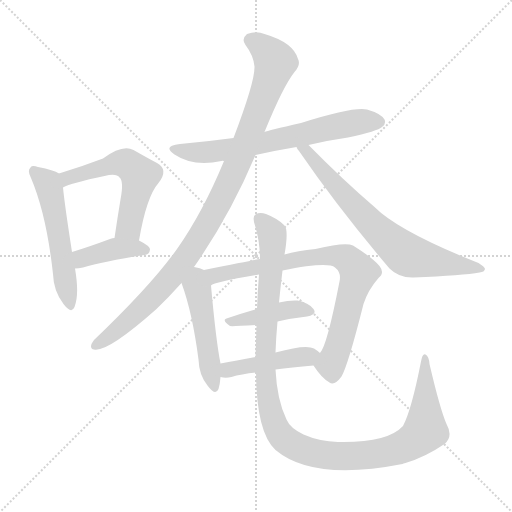
t = 0.00 s
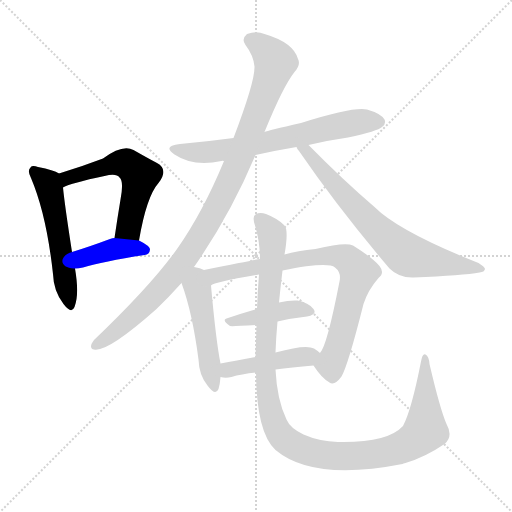
t = 1.72 s
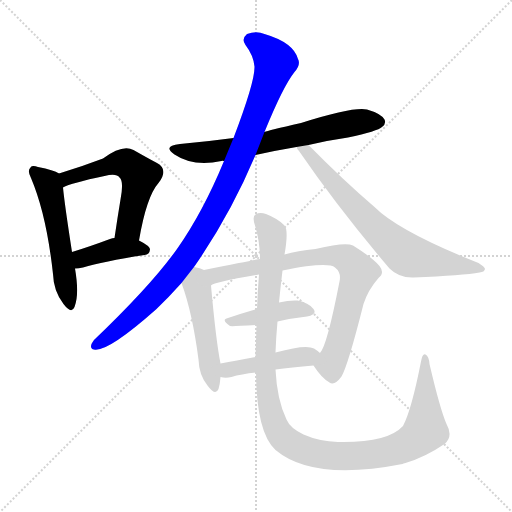
t = 3.44 s
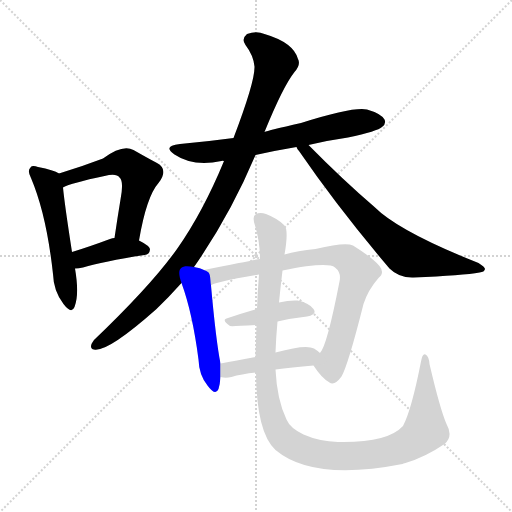
t = 5.16 s
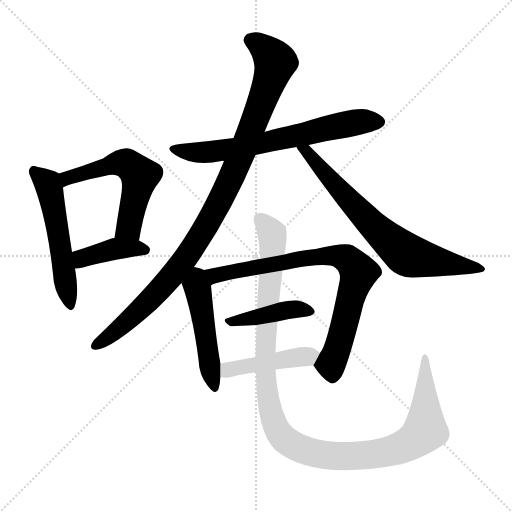
t = 6.88 s
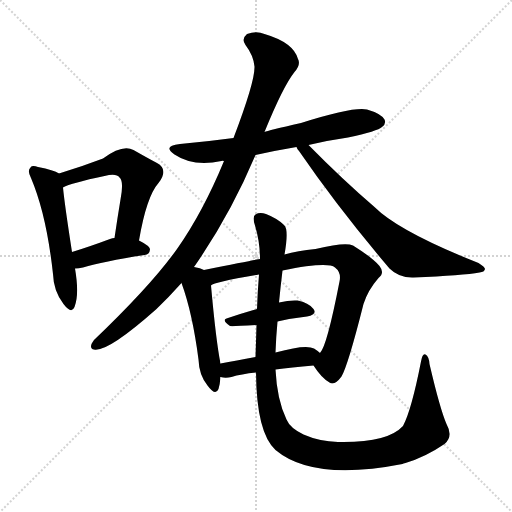
t = 8.60 s

The animated SVG that drew these frames (rendered in a browser with its animation timeline set to each time). Animation: 11 CSS @keyframes rules; one cycle of 8.60 s.

<svg version="1.1" viewBox="0 0 1024 1024" xmlns="http://www.w3.org/2000/svg">
  <g stroke="lightgray" stroke-dasharray="1,1" stroke-width="1" transform="scale(4, 4)">
    <line x1="0" y1="0" x2="256" y2="256"></line>
    <line x1="256" y1="0" x2="0" y2="256"></line>
    <line x1="128" y1="0" x2="128" y2="256"></line>
    <line x1="0" y1="128" x2="256" y2="128"></line>
  </g>
<g transform="scale(1, -1) translate(0, -900)">
   <style type="text/css">
    @keyframes keyframes0 {
      from {
       stroke: blue;
       stroke-dashoffset: 537;
       stroke-width: 128;
       }
       64% {
       animation-timing-function: step-end;
       stroke: blue;
       stroke-dashoffset: 0;
       stroke-width: 128;
       }
       to {
       stroke: black;
       stroke-width: 1024;
       }
       }
       #make-me-a-hanzi-animation-0 {
         animation: keyframes0 0.687012s both;
         animation-delay: 0.000000s;
         animation-timing-function: linear;
       }
    @keyframes keyframes1 {
      from {
       stroke: blue;
       stroke-dashoffset: 558;
       stroke-width: 128;
       }
       64% {
       animation-timing-function: step-end;
       stroke: blue;
       stroke-dashoffset: 0;
       stroke-width: 128;
       }
       to {
       stroke: black;
       stroke-width: 1024;
       }
       }
       #make-me-a-hanzi-animation-1 {
         animation: keyframes1 0.704102s both;
         animation-delay: 0.687012s;
         animation-timing-function: linear;
       }
    @keyframes keyframes2 {
      from {
       stroke: blue;
       stroke-dashoffset: 402;
       stroke-width: 128;
       }
       57% {
       animation-timing-function: step-end;
       stroke: blue;
       stroke-dashoffset: 0;
       stroke-width: 128;
       }
       to {
       stroke: black;
       stroke-width: 1024;
       }
       }
       #make-me-a-hanzi-animation-2 {
         animation: keyframes2 0.577148s both;
         animation-delay: 1.391113s;
         animation-timing-function: linear;
       }
    @keyframes keyframes3 {
      from {
       stroke: blue;
       stroke-dashoffset: 669;
       stroke-width: 128;
       }
       69% {
       animation-timing-function: step-end;
       stroke: blue;
       stroke-dashoffset: 0;
       stroke-width: 128;
       }
       to {
       stroke: black;
       stroke-width: 1024;
       }
       }
       #make-me-a-hanzi-animation-3 {
         animation: keyframes3 0.794434s both;
         animation-delay: 1.968262s;
         animation-timing-function: linear;
       }
    @keyframes keyframes4 {
      from {
       stroke: blue;
       stroke-dashoffset: 1008;
       stroke-width: 128;
       }
       77% {
       animation-timing-function: step-end;
       stroke: blue;
       stroke-dashoffset: 0;
       stroke-width: 128;
       }
       to {
       stroke: black;
       stroke-width: 1024;
       }
       }
       #make-me-a-hanzi-animation-4 {
         animation: keyframes4 1.070312s both;
         animation-delay: 2.762695s;
         animation-timing-function: linear;
       }
    @keyframes keyframes5 {
      from {
       stroke: blue;
       stroke-dashoffset: 713;
       stroke-width: 128;
       }
       70% {
       animation-timing-function: step-end;
       stroke: blue;
       stroke-dashoffset: 0;
       stroke-width: 128;
       }
       to {
       stroke: black;
       stroke-width: 1024;
       }
       }
       #make-me-a-hanzi-animation-5 {
         animation: keyframes5 0.830241s both;
         animation-delay: 3.833008s;
         animation-timing-function: linear;
       }
    @keyframes keyframes6 {
      from {
       stroke: blue;
       stroke-dashoffset: 486;
       stroke-width: 128;
       }
       61% {
       animation-timing-function: step-end;
       stroke: blue;
       stroke-dashoffset: 0;
       stroke-width: 128;
       }
       to {
       stroke: black;
       stroke-width: 1024;
       }
       }
       #make-me-a-hanzi-animation-6 {
         animation: keyframes6 0.645508s both;
         animation-delay: 4.663249s;
         animation-timing-function: linear;
       }
    @keyframes keyframes7 {
      from {
       stroke: blue;
       stroke-dashoffset: 788;
       stroke-width: 128;
       }
       72% {
       animation-timing-function: step-end;
       stroke: blue;
       stroke-dashoffset: 0;
       stroke-width: 128;
       }
       to {
       stroke: black;
       stroke-width: 1024;
       }
       }
       #make-me-a-hanzi-animation-7 {
         animation: keyframes7 0.891276s both;
         animation-delay: 5.308757s;
         animation-timing-function: linear;
       }
    @keyframes keyframes8 {
      from {
       stroke: blue;
       stroke-dashoffset: 420;
       stroke-width: 128;
       }
       58% {
       animation-timing-function: step-end;
       stroke: blue;
       stroke-dashoffset: 0;
       stroke-width: 128;
       }
       to {
       stroke: black;
       stroke-width: 1024;
       }
       }
       #make-me-a-hanzi-animation-8 {
         animation: keyframes8 0.591797s both;
         animation-delay: 6.200033s;
         animation-timing-function: linear;
       }
    @keyframes keyframes9 {
      from {
       stroke: blue;
       stroke-dashoffset: 443;
       stroke-width: 128;
       }
       59% {
       animation-timing-function: step-end;
       stroke: blue;
       stroke-dashoffset: 0;
       stroke-width: 128;
       }
       to {
       stroke: black;
       stroke-width: 1024;
       }
       }
       #make-me-a-hanzi-animation-9 {
         animation: keyframes9 0.610514s both;
         animation-delay: 6.791829s;
         animation-timing-function: linear;
       }
    @keyframes keyframes10 {
      from {
       stroke: blue;
       stroke-dashoffset: 1162;
       stroke-width: 128;
       }
       79% {
       animation-timing-function: step-end;
       stroke: blue;
       stroke-dashoffset: 0;
       stroke-width: 128;
       }
       to {
       stroke: black;
       stroke-width: 1024;
       }
       }
       #make-me-a-hanzi-animation-10 {
         animation: keyframes10 1.195638s both;
         animation-delay: 7.402344s;
         animation-timing-function: linear;
       }
</style>
<path d="M 118.0 553.0 Q 108.0 560.0 76.0 566.0 Q 64.0 570.0 61.0 565.0 Q 54.0 559.0 62.0 544.0 Q 93.0 471.0 106.0 352.0 Q 107.0 318.0 127.0 292.0 Q 143.0 271.0 149.0 286.0 Q 159.0 311.0 150.0 363.0 L 144.0 396.0 Q 129.0 493.0 126.0 525.0 C 123.0 550.0 123.0 550.0 118.0 553.0 Z" fill="lightgray"></path> 
<path d="M 278.0 419.0 Q 293.0 507.0 317.0 534.0 Q 338.0 561.0 314.0 574.0 Q 295.0 584.0 267.0 600.0 Q 245.0 612.0 206.0 583.0 Q 164.0 567.0 118.0 553.0 C 89.0 544.0 99.0 513.0 126.0 525.0 Q 142.0 534.0 209.0 548.0 Q 233.0 554.0 239.0 545.0 Q 248.0 538.0 241.0 501.0 Q 235.0 465.0 229.0 424.0 C 225.0 394.0 273.0 389.0 278.0 419.0 Z" fill="lightgray"></path> 
<path d="M 150.0 363.0 Q 157.0 363.0 166.0 365.0 Q 205.0 377.0 289.0 390.0 Q 299.0 391.0 300.0 401.0 Q 300.0 408.0 278.0 419.0 L 229.0 424.0 Q 225.0 424.0 220.0 422.0 Q 177.0 406.0 144.0 396.0 C 115.0 387.0 120.0 362.0 150.0 363.0 Z" fill="lightgray"></path> 
<path d="M 511.0 590.0 Q 551.0 599.0 593.0 606.0 L 617.0 610.0 Q 654.0 619.0 696.0 625.0 Q 756.0 638.0 764.0 646.0 Q 773.0 653.0 769.0 661.0 Q 762.0 673.0 734.0 681.0 Q 707.0 687.0 602.0 654.0 Q 535.0 639.0 529.0 636.0 L 467.0 624.0 Q 415.0 617.0 360.0 612.0 Q 324.0 608.0 349.0 591.0 Q 386.0 566.0 443.0 578.0 Q 444.0 579.0 448.0 578.0 L 511.0 590.0 Z" fill="lightgray"></path> 
<path d="M 388.0 366.0 Q 460.0 469.0 511.0 590.0 L 529.0 636.0 Q 566.0 727.0 589.0 756.0 Q 602.0 771.0 596.0 782.0 Q 587.0 815.0 529.0 832.0 Q 513.0 839.0 494.0 832.0 Q 482.0 822.0 491.0 810.0 Q 507.0 789.0 509.0 767.0 Q 510.0 737.0 467.0 624.0 L 448.0 578.0 Q 406.0 476.0 354.0 402.0 Q 302.0 329.0 188.0 220.0 Q 176.0 204.0 188.0 201.0 Q 215.0 195.0 313.0 282.0 Q 338.0 306.0 363.0 334.0 L 388.0 366.0 Z" fill="lightgray"></path> 
<path d="M 593.0 606.0 Q 594.0 602.0 598.0 598.0 Q 677.0 483.0 779.0 363.0 Q 798.0 344.0 827.0 345.0 Q 927.0 349.0 959.0 355.0 Q 969.0 356.0 970.0 362.0 Q 970.0 366.0 957.0 374.0 Q 798.0 437.0 749.0 486.0 Q 686.0 540.0 617.0 610.0 C 596.0 631.0 577.0 631.0 593.0 606.0 Z" fill="lightgray"></path> 
<path d="M 408.0 360.0 Q 401.0 364.0 388.0 366.0 C 359.0 372.0 353.0 362.0 363.0 334.0 Q 385.0 274.0 397.0 181.0 Q 398.0 150.0 415.0 129.0 Q 431.0 107.0 437.0 122.0 Q 440.0 132.0 441.0 146.0 L 441.0 173.0 Q 432.0 218.0 422.0 329.0 C 420.0 355.0 420.0 355.0 408.0 360.0 Z" fill="lightgray"></path> 
<path d="M 627.0 169.0 Q 643.0 144.0 659.0 135.0 Q 669.0 128.0 683.0 147.0 Q 696.0 169.0 727.0 292.0 Q 736.0 320.0 757.0 344.0 Q 770.0 354.0 759.0 368.0 Q 746.0 384.0 706.0 409.0 Q 690.0 416.0 631.0 402.0 Q 595.0 399.0 569.0 391.0 L 520.0 382.0 Q 517.0 382.0 408.0 360.0 C 379.0 354.0 394.0 318.0 422.0 329.0 Q 428.0 336.0 518.0 351.0 L 565.0 359.0 Q 655.0 377.0 670.0 365.0 Q 683.0 355.0 679.0 337.0 Q 654.0 208.0 640.0 194.0 C 627.0 169.0 627.0 169.0 627.0 169.0 Z" fill="lightgray"></path> 
<path d="M 555.0 257.0 Q 586.0 264.0 614.0 267.0 Q 635.0 271.0 627.0 282.0 Q 617.0 295.0 595.0 299.0 Q 579.0 300.0 558.0 295.0 L 514.0 282.0 Q 483.0 273.0 456.0 264.0 Q 441.0 261.0 460.0 248.0 Q 463.0 247.0 513.0 250.0 L 555.0 257.0 Z" fill="lightgray"></path> 
<path d="M 551.0 161.0 Q 582.0 165.0 627.0 169.0 C 657.0 172.0 663.0 175.0 640.0 194.0 Q 636.0 198.0 628.0 203.0 Q 612.0 212.0 551.0 195.0 L 511.0 186.0 Q 472.0 179.0 441.0 173.0 C 412.0 167.0 412.0 152.0 441.0 146.0 Q 451.0 143.0 463.0 146.0 Q 482.0 152.0 512.0 155.0 L 551.0 161.0 Z" fill="lightgray"></path> 
<path d="M 512.0 155.0 Q 513.0 35.0 551.0 0.0 Q 626.0 -63.0 805.0 -28.0 Q 806.0 -27.0 811.0 -26.0 Q 851.0 -14.0 889.0 12.0 Q 907.0 27.0 893.0 52.0 Q 880.0 82.0 859.0 172.0 Q 858.0 187.0 851.0 191.0 Q 845.0 194.0 842.0 177.0 Q 823.0 80.0 806.0 48.0 Q 775.0 14.0 676.0 16.0 Q 639.0 17.0 607.0 31.0 Q 580.0 44.0 573.0 61.0 Q 554.0 100.0 551.0 161.0 L 551.0 195.0 Q 552.0 225.0 555.0 257.0 L 558.0 295.0 Q 561.0 326.0 565.0 359.0 L 569.0 391.0 Q 578.0 442.0 568.0 450.0 Q 555.0 463.0 532.0 472.0 Q 519.0 476.0 511.0 471.0 Q 504.0 467.0 510.0 449.0 Q 520.0 416.0 520.0 382.0 L 518.0 351.0 Q 515.0 315.0 514.0 282.0 L 513.0 250.0 Q 512.0 216.0 511.0 186.0 L 512.0 155.0 Z" fill="lightgray"></path> 
      <clipPath id="make-me-a-hanzi-clip-0">
      <path d="M 118.0 553.0 Q 108.0 560.0 76.0 566.0 Q 64.0 570.0 61.0 565.0 Q 54.0 559.0 62.0 544.0 Q 93.0 471.0 106.0 352.0 Q 107.0 318.0 127.0 292.0 Q 143.0 271.0 149.0 286.0 Q 159.0 311.0 150.0 363.0 L 144.0 396.0 Q 129.0 493.0 126.0 525.0 C 123.0 550.0 123.0 550.0 118.0 553.0 Z" fill="lightgray"></path>
      </clipPath>
      <path clip-path="url(#make-me-a-hanzi-clip-0)" d="M 69.0 557.0 L 95.0 534.0 L 99.0 523.0 L 139.0 292.0 " fill="none" id="make-me-a-hanzi-animation-0" stroke-dasharray="409 818" stroke-linecap="round"></path>

      <clipPath id="make-me-a-hanzi-clip-1">
      <path d="M 278.0 419.0 Q 293.0 507.0 317.0 534.0 Q 338.0 561.0 314.0 574.0 Q 295.0 584.0 267.0 600.0 Q 245.0 612.0 206.0 583.0 Q 164.0 567.0 118.0 553.0 C 89.0 544.0 99.0 513.0 126.0 525.0 Q 142.0 534.0 209.0 548.0 Q 233.0 554.0 239.0 545.0 Q 248.0 538.0 241.0 501.0 Q 235.0 465.0 229.0 424.0 C 225.0 394.0 273.0 389.0 278.0 419.0 Z" fill="lightgray"></path>
      </clipPath>
      <path clip-path="url(#make-me-a-hanzi-clip-1)" d="M 127.0 533.0 L 135.0 544.0 L 226.0 573.0 L 259.0 570.0 L 280.0 549.0 L 260.0 455.0 L 236.0 431.0 " fill="none" id="make-me-a-hanzi-animation-1" stroke-dasharray="430 860" stroke-linecap="round"></path>

      <clipPath id="make-me-a-hanzi-clip-2">
      <path d="M 150.0 363.0 Q 157.0 363.0 166.0 365.0 Q 205.0 377.0 289.0 390.0 Q 299.0 391.0 300.0 401.0 Q 300.0 408.0 278.0 419.0 L 229.0 424.0 Q 225.0 424.0 220.0 422.0 Q 177.0 406.0 144.0 396.0 C 115.0 387.0 120.0 362.0 150.0 363.0 Z" fill="lightgray"></path>
      </clipPath>
      <path clip-path="url(#make-me-a-hanzi-clip-2)" d="M 153.0 369.0 L 167.0 384.0 L 229.0 402.0 L 290.0 400.0 " fill="none" id="make-me-a-hanzi-animation-2" stroke-dasharray="274 548" stroke-linecap="round"></path>

      <clipPath id="make-me-a-hanzi-clip-3">
      <path d="M 511.0 590.0 Q 551.0 599.0 593.0 606.0 L 617.0 610.0 Q 654.0 619.0 696.0 625.0 Q 756.0 638.0 764.0 646.0 Q 773.0 653.0 769.0 661.0 Q 762.0 673.0 734.0 681.0 Q 707.0 687.0 602.0 654.0 Q 535.0 639.0 529.0 636.0 L 467.0 624.0 Q 415.0 617.0 360.0 612.0 Q 324.0 608.0 349.0 591.0 Q 386.0 566.0 443.0 578.0 Q 444.0 579.0 448.0 578.0 L 511.0 590.0 Z" fill="lightgray"></path>
      </clipPath>
      <path clip-path="url(#make-me-a-hanzi-clip-3)" d="M 351.0 603.0 L 374.0 596.0 L 415.0 595.0 L 692.0 652.0 L 757.0 657.0 " fill="none" id="make-me-a-hanzi-animation-3" stroke-dasharray="541 1082" stroke-linecap="round"></path>

      <clipPath id="make-me-a-hanzi-clip-4">
      <path d="M 388.0 366.0 Q 460.0 469.0 511.0 590.0 L 529.0 636.0 Q 566.0 727.0 589.0 756.0 Q 602.0 771.0 596.0 782.0 Q 587.0 815.0 529.0 832.0 Q 513.0 839.0 494.0 832.0 Q 482.0 822.0 491.0 810.0 Q 507.0 789.0 509.0 767.0 Q 510.0 737.0 467.0 624.0 L 448.0 578.0 Q 406.0 476.0 354.0 402.0 Q 302.0 329.0 188.0 220.0 Q 176.0 204.0 188.0 201.0 Q 215.0 195.0 313.0 282.0 Q 338.0 306.0 363.0 334.0 L 388.0 366.0 Z" fill="lightgray"></path>
      </clipPath>
      <path clip-path="url(#make-me-a-hanzi-clip-4)" d="M 501.0 820.0 L 517.0 812.0 L 551.0 776.0 L 489.0 605.0 L 430.0 478.0 L 382.0 399.0 L 329.0 332.0 L 273.0 273.0 L 191.0 210.0 " fill="none" id="make-me-a-hanzi-animation-4" stroke-dasharray="880 1760" stroke-linecap="round"></path>

      <clipPath id="make-me-a-hanzi-clip-5">
      <path d="M 593.0 606.0 Q 594.0 602.0 598.0 598.0 Q 677.0 483.0 779.0 363.0 Q 798.0 344.0 827.0 345.0 Q 927.0 349.0 959.0 355.0 Q 969.0 356.0 970.0 362.0 Q 970.0 366.0 957.0 374.0 Q 798.0 437.0 749.0 486.0 Q 686.0 540.0 617.0 610.0 C 596.0 631.0 577.0 631.0 593.0 606.0 Z" fill="lightgray"></path>
      </clipPath>
      <path clip-path="url(#make-me-a-hanzi-clip-5)" d="M 599.0 604.0 L 615.0 597.0 L 744.0 450.0 L 814.0 390.0 L 963.0 361.0 " fill="none" id="make-me-a-hanzi-animation-5" stroke-dasharray="585 1170" stroke-linecap="round"></path>

      <clipPath id="make-me-a-hanzi-clip-6">
      <path d="M 408.0 360.0 Q 401.0 364.0 388.0 366.0 C 359.0 372.0 353.0 362.0 363.0 334.0 Q 385.0 274.0 397.0 181.0 Q 398.0 150.0 415.0 129.0 Q 431.0 107.0 437.0 122.0 Q 440.0 132.0 441.0 146.0 L 441.0 173.0 Q 432.0 218.0 422.0 329.0 C 420.0 355.0 420.0 355.0 408.0 360.0 Z" fill="lightgray"></path>
      </clipPath>
      <path clip-path="url(#make-me-a-hanzi-clip-6)" d="M 392.0 355.0 L 427.0 128.0 " fill="none" id="make-me-a-hanzi-animation-6" stroke-dasharray="358 716" stroke-linecap="round"></path>

      <clipPath id="make-me-a-hanzi-clip-7">
      <path d="M 627.0 169.0 Q 643.0 144.0 659.0 135.0 Q 669.0 128.0 683.0 147.0 Q 696.0 169.0 727.0 292.0 Q 736.0 320.0 757.0 344.0 Q 770.0 354.0 759.0 368.0 Q 746.0 384.0 706.0 409.0 Q 690.0 416.0 631.0 402.0 Q 595.0 399.0 569.0 391.0 L 520.0 382.0 Q 517.0 382.0 408.0 360.0 C 379.0 354.0 394.0 318.0 422.0 329.0 Q 428.0 336.0 518.0 351.0 L 565.0 359.0 Q 655.0 377.0 670.0 365.0 Q 683.0 355.0 679.0 337.0 Q 654.0 208.0 640.0 194.0 C 627.0 169.0 627.0 169.0 627.0 169.0 Z" fill="lightgray"></path>
      </clipPath>
      <path clip-path="url(#make-me-a-hanzi-clip-7)" d="M 421.0 335.0 L 430.0 350.0 L 608.0 384.0 L 665.0 389.0 L 695.0 381.0 L 717.0 355.0 L 662.0 172.0 L 665.0 152.0 " fill="none" id="make-me-a-hanzi-animation-7" stroke-dasharray="660 1320" stroke-linecap="round"></path>

      <clipPath id="make-me-a-hanzi-clip-8">
      <path d="M 555.0 257.0 Q 586.0 264.0 614.0 267.0 Q 635.0 271.0 627.0 282.0 Q 617.0 295.0 595.0 299.0 Q 579.0 300.0 558.0 295.0 L 514.0 282.0 Q 483.0 273.0 456.0 264.0 Q 441.0 261.0 460.0 248.0 Q 463.0 247.0 513.0 250.0 L 555.0 257.0 Z" fill="lightgray"></path>
      </clipPath>
      <path clip-path="url(#make-me-a-hanzi-clip-8)" d="M 457.0 256.0 L 580.0 281.0 L 618.0 277.0 " fill="none" id="make-me-a-hanzi-animation-8" stroke-dasharray="292 584" stroke-linecap="round"></path>

      <clipPath id="make-me-a-hanzi-clip-9">
      <path d="M 551.0 161.0 Q 582.0 165.0 627.0 169.0 C 657.0 172.0 663.0 175.0 640.0 194.0 Q 636.0 198.0 628.0 203.0 Q 612.0 212.0 551.0 195.0 L 511.0 186.0 Q 472.0 179.0 441.0 173.0 C 412.0 167.0 412.0 152.0 441.0 146.0 Q 451.0 143.0 463.0 146.0 Q 482.0 152.0 512.0 155.0 L 551.0 161.0 Z" fill="lightgray"></path>
      </clipPath>
      <path clip-path="url(#make-me-a-hanzi-clip-9)" d="M 447.0 153.0 L 476.0 165.0 L 629.0 192.0 " fill="none" id="make-me-a-hanzi-animation-9" stroke-dasharray="315 630" stroke-linecap="round"></path>

      <clipPath id="make-me-a-hanzi-clip-10">
      <path d="M 512.0 155.0 Q 513.0 35.0 551.0 0.0 Q 626.0 -63.0 805.0 -28.0 Q 806.0 -27.0 811.0 -26.0 Q 851.0 -14.0 889.0 12.0 Q 907.0 27.0 893.0 52.0 Q 880.0 82.0 859.0 172.0 Q 858.0 187.0 851.0 191.0 Q 845.0 194.0 842.0 177.0 Q 823.0 80.0 806.0 48.0 Q 775.0 14.0 676.0 16.0 Q 639.0 17.0 607.0 31.0 Q 580.0 44.0 573.0 61.0 Q 554.0 100.0 551.0 161.0 L 551.0 195.0 Q 552.0 225.0 555.0 257.0 L 558.0 295.0 Q 561.0 326.0 565.0 359.0 L 569.0 391.0 Q 578.0 442.0 568.0 450.0 Q 555.0 463.0 532.0 472.0 Q 519.0 476.0 511.0 471.0 Q 504.0 467.0 510.0 449.0 Q 520.0 416.0 520.0 382.0 L 518.0 351.0 Q 515.0 315.0 514.0 282.0 L 513.0 250.0 Q 512.0 216.0 511.0 186.0 L 512.0 155.0 Z" fill="lightgray"></path>
      </clipPath>
      <path clip-path="url(#make-me-a-hanzi-clip-10)" d="M 519.0 463.0 L 544.0 433.0 L 545.0 420.0 L 532.0 229.0 L 533.0 122.0 L 548.0 56.0 L 573.0 18.0 L 622.0 -5.0 L 694.0 -13.0 L 789.0 -1.0 L 829.0 19.0 L 851.0 40.0 L 850.0 185.0 " fill="none" id="make-me-a-hanzi-animation-10" stroke-dasharray="1034 2068" stroke-linecap="round"></path>

</g>
</svg>
